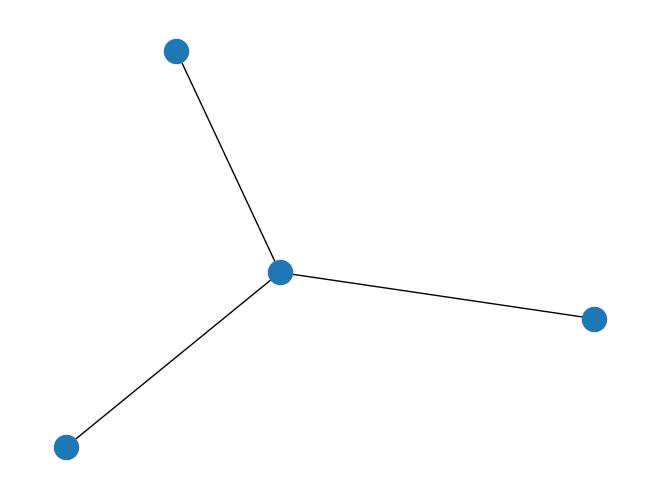

Python code for this plot:
# Creating Simple Undirected Graph & Plotting it using NetworkX and Matplotlib
import networkx as nx
import matplotlib.pyplot as plt

g = nx.Graph()

v = [1,2,3,4]
e = [(1,2),(1,3),(1,4)]

g.add_nodes_from(v)
g.add_edges_from(e)

nx.draw(g)
plt.show() 
